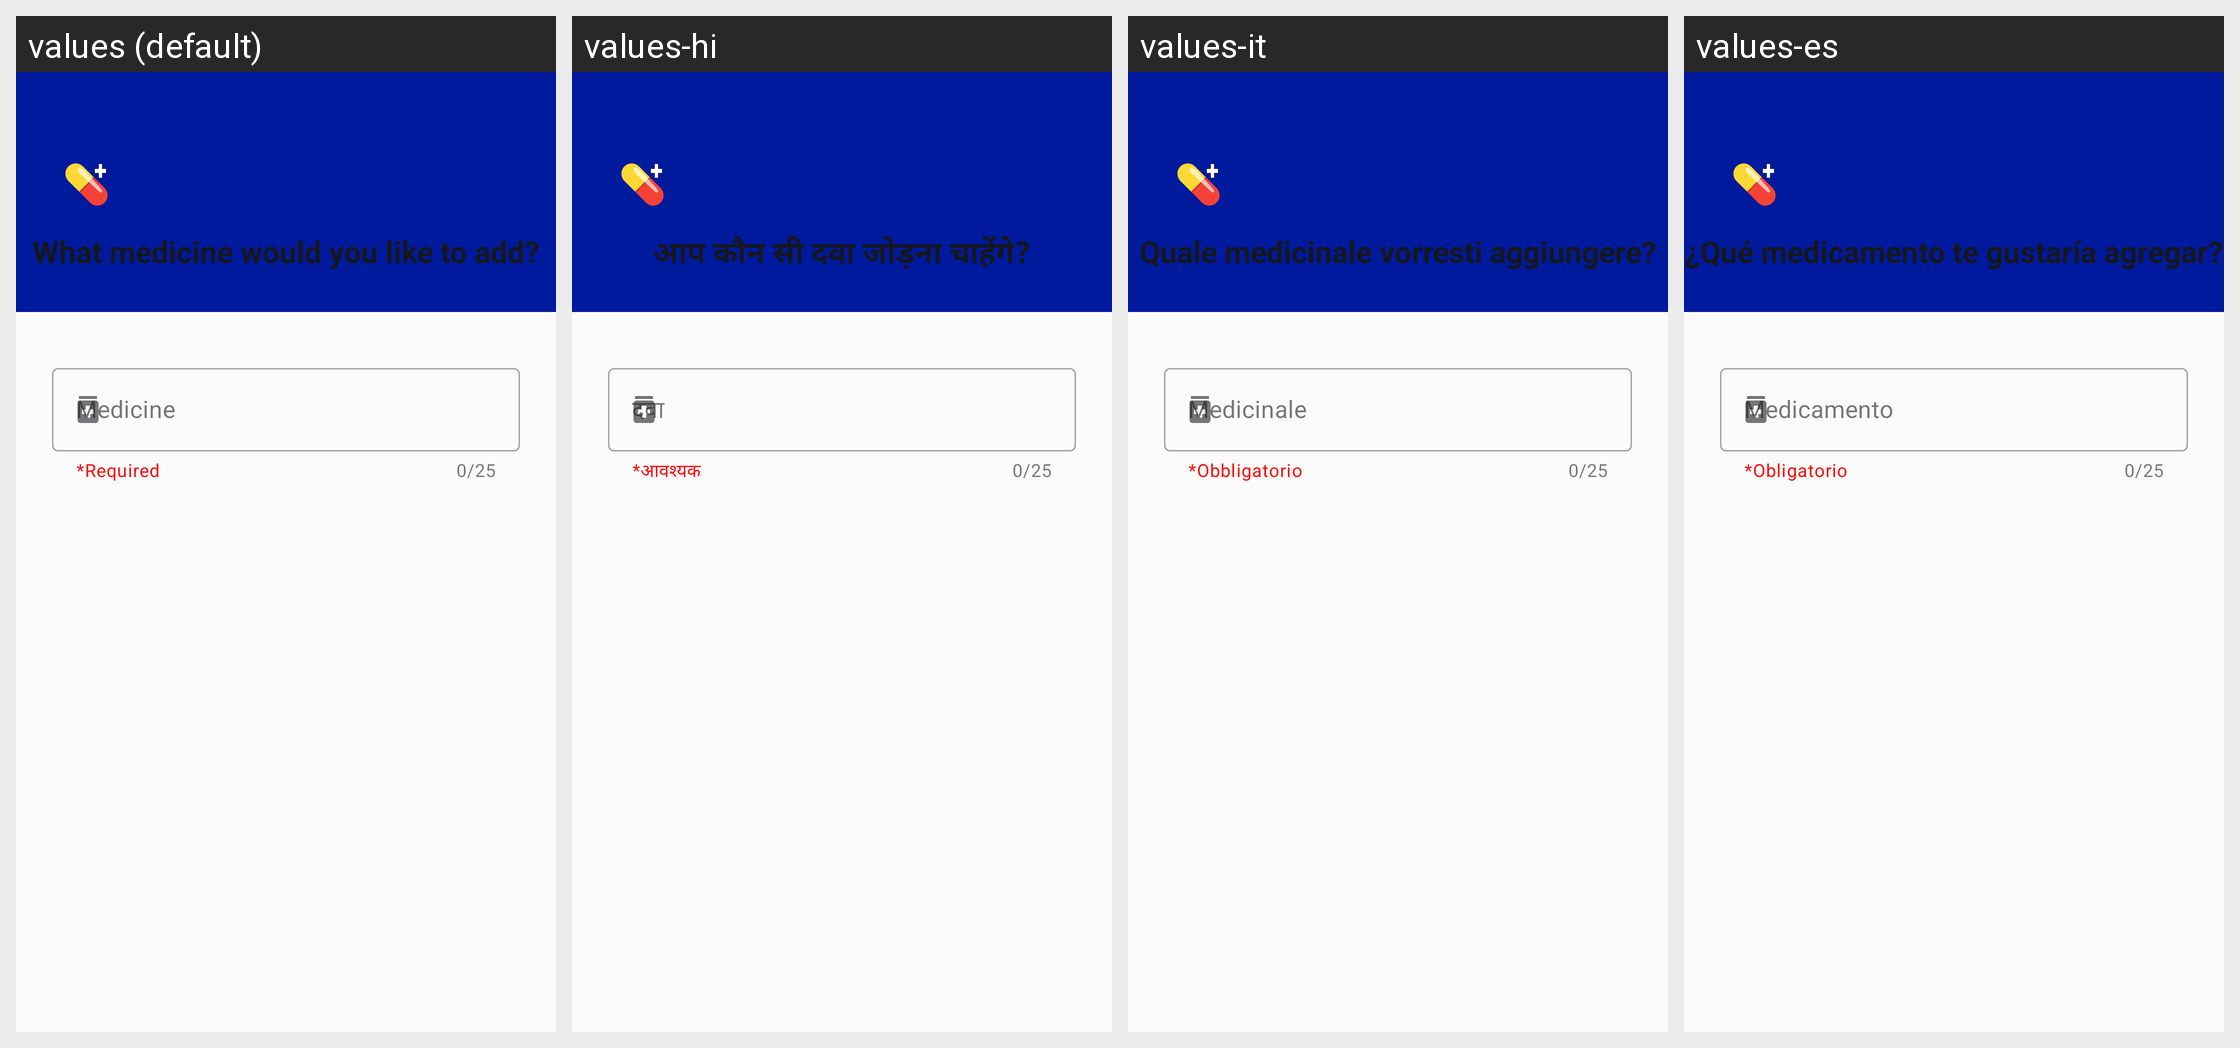

Here is an Android app screen in its default locale and in the app's own translations. Write out the translated-string differences for the strings that appear on this screen.
Android screen res/layout/fragment_add_medicines.xml rendered under 4 locales, left to right: values (default), values-hi, values-it, values-es. Device: Nexus 5 (rendered at 1080×1920; each locale shown at half size, 540×960, under a caption strip naming it); theme Theme.PillReminder.
Strings drawn on this screen, with the default value and each locale's value (text and hints the layout hard-codes, and strings that could not be matched under every locale, appear in the picture but are not listed):

what_medicine_would_you_like_to_add
  values: What medicine would you like to add?
  values-hi: आप कौन सी दवा जोड़ना चाहेंगे?
  values-it: Quale medicinale vorresti aggiungere?
  values-es: ¿Qué medicamento te gustaría agregar?

required
  values: *Required
  values-hi: *आवश्यक
  values-it: *Obbligatorio
  values-es: *Obligatorio
